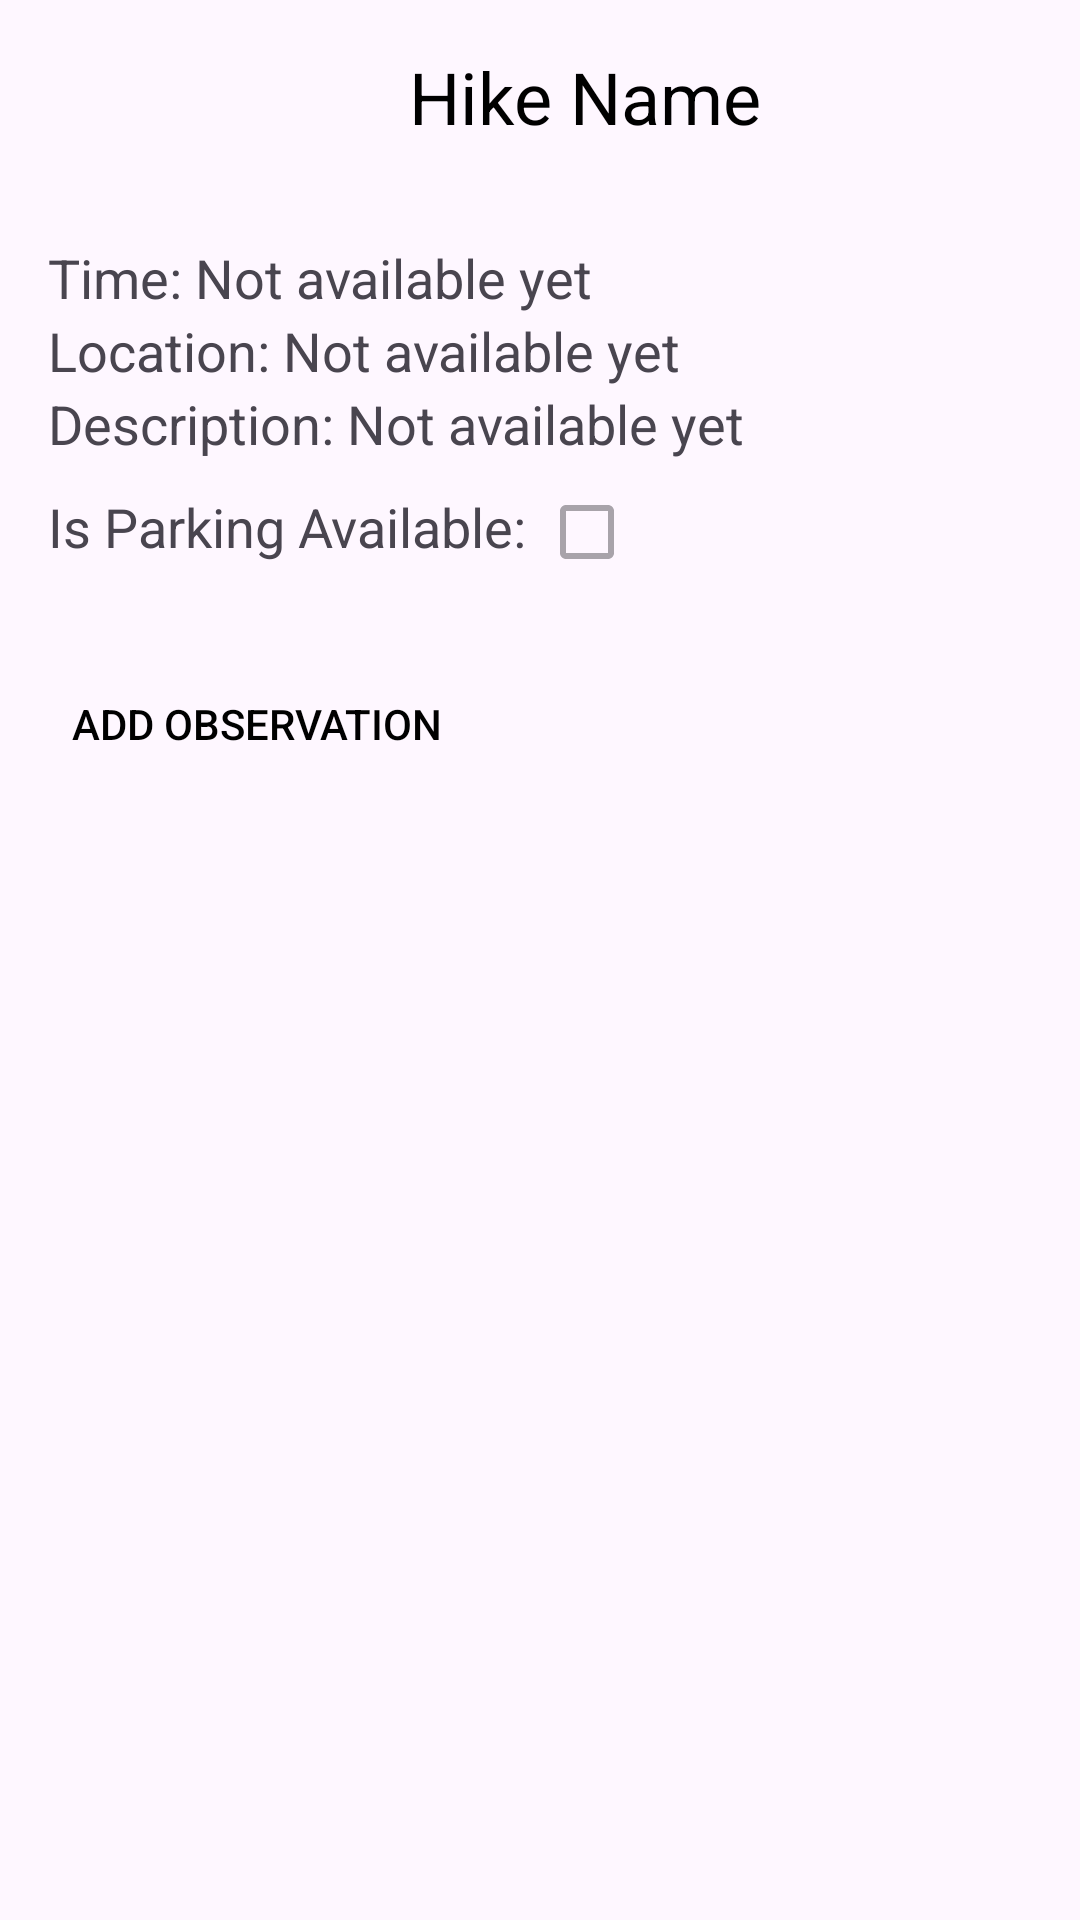

Produce the Android XML layout that renders to this screen, including the resource entries it uses.
<!-- AndroidManifest.xml: application theme Theme.HikeXoaiChua -->
<!-- res/layout/activity_hike_detail.xml -->
<?xml version="1.0" encoding="utf-8"?>
<RelativeLayout xmlns:android="http://schemas.android.com/apk/res/android"
    xmlns:app="http://schemas.android.com/apk/res-auto"
    android:layout_width="match_parent"
    android:layout_height="match_parent">

    
    <LinearLayout
        android:id="@+id/header"
        android:layout_width="match_parent"
        android:layout_height="wrap_content"
        android:orientation="horizontal">

        <ImageView
            android:id="@+id/goback_btn"
            android:layout_width="wrap_content"
            android:layout_height="wrap_content"
            android:layout_marginLeft="5dp"
            android:layout_marginTop="20dp"
            android:layout_weight="1"
            android:src="@drawable/baseline_arrow_back_ios_24"/>

        <TextView
            android:id="@+id/textViewTitle"
            android:layout_width="380dp"
            android:layout_height="wrap_content"
            android:gravity="center"
            android:padding="16dp"
            android:text="Hike Name"
            android:textColor="@color/black"
            android:textSize="24sp" />

    </LinearLayout>

    
    <LinearLayout
        android:id="@+id/hikeInformationSection"
        android:layout_width="match_parent"
        android:layout_height="wrap_content"
        android:layout_below="@+id/header"
        android:layout_marginStart="16dp"
        android:layout_marginTop="16dp"
        android:layout_marginEnd="16dp"
        android:orientation="vertical">

        
        <LinearLayout
            android:layout_width="match_parent"
            android:layout_height="wrap_content"
            android:orientation="horizontal">

            <TextView
                android:layout_width="wrap_content"
                android:layout_height="wrap_content"
                android:text="Time: "
                android:textSize="18sp" />

            <TextView
                android:id="@+id/textViewTime"
                android:layout_width="wrap_content"
                android:layout_height="wrap_content"
                android:text="Not available yet"
                android:textSize="18sp" />

        </LinearLayout>

        
        <LinearLayout
            android:layout_width="match_parent"
            android:layout_height="wrap_content"
            android:orientation="horizontal">

            <TextView
                android:layout_width="wrap_content"
                android:layout_height="wrap_content"
                android:text="Location: "
                android:textSize="18sp" />

            <TextView
                android:id="@+id/textViewLocation"
                android:layout_width="wrap_content"
                android:layout_height="wrap_content"
                android:text="Not available yet"
                android:textSize="18sp" />

        </LinearLayout>

        
        <LinearLayout
            android:layout_width="match_parent"
            android:layout_height="wrap_content"
            android:orientation="horizontal">

            <TextView
                android:layout_width="wrap_content"
                android:layout_height="wrap_content"
                android:text="Description: "
                android:textSize="18sp" />

            <TextView
                android:id="@+id/textViewDescription"
                android:layout_width="wrap_content"
                android:layout_height="wrap_content"
                android:text="Not available yet"
                android:textSize="18sp" />

        </LinearLayout>

        
        <LinearLayout
            android:layout_width="match_parent"
            android:layout_height="wrap_content"
            android:orientation="horizontal">

            <TextView
                android:layout_width="wrap_content"
                android:layout_height="wrap_content"
                android:text="Is Parking Available: "
                android:textSize="18sp" />

            <CheckBox
                android:id="@+id/checkBoxIsParking"
                android:layout_width="wrap_content"
                android:layout_height="wrap_content"
                android:enabled="false" />
        </LinearLayout>

        <Button
            android:id="@+id/buttonAddObservation"
            android:layout_width="wrap_content"
            android:layout_height="wrap_content"
            android:layout_marginTop="16dp"
            android:background="?android:attr/selectableItemBackground"
            android:backgroundTint="@color/black"
            android:drawablePadding="8dp"
            android:onClick="changeToAddObservation"
            android:padding="8dp"
            android:text="Add Observation"
            android:textColor="@android:color/black" />

    </LinearLayout>

    <androidx.recyclerview.widget.RecyclerView
        android:id="@+id/listViewObservations"
        android:layout_width="378dp"
        android:layout_height="583dp"
        android:layout_below="@+id/hikeInformationSection"
        android:layout_marginStart="16dp"
        android:layout_marginTop="16dp"
        android:layout_marginEnd="16dp" />


</RelativeLayout>
<!-- resources referenced by this layout -->
<resources>
  <color name="black">#FF000000</color>
  <style name="Theme.HikeXoaiChua" parent="Theme.MaterialComponents.DayNight.DarkActionBar">
          
          <item name="colorPrimary">@color/purple_500</item>
          <item name="colorPrimaryVariant">@color/purple_700</item>
          <item name="colorOnPrimary">@color/white</item>
          
          <item name="colorSecondary">@color/teal_200</item>
          <item name="colorSecondaryVariant">@color/teal_700</item>
          <item name="colorOnSecondary">@color/black</item>
          
          <item name="android:statusBarColor">?attr/colorPrimaryVariant</item>
          
      </style>
  <color name="purple_500">#FF6200EE</color>
  <color name="purple_700">#FF3700B3</color>
  <color name="white">#FFFFFFFF</color>
  <color name="teal_200">#FF03DAC5</color>
  <color name="teal_700">#FF018786</color>
</resources>
